Run: headless pygame with SDL's dummy video driver; simulated clock (each Clock.tick advances the game by its frame time, no real sleeping); random seed 0; keys injected as events and as key.get_pressed() state; no mouse input.
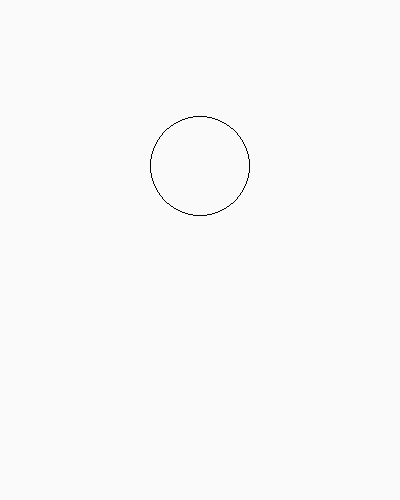
Frame 1 of 4 · flips 1–60 · no input
Frame 2 of 4 · flips 61–180 · tapped SPACE, RETURN · held RIGHT (→), D · screen unchanged from frame 1, image omitted
Frame 3 of 4 · flips 181–300 · held DOWN (↓), S · screen unchanged from frame 2, image omitted
Frame 4 of 4 · flips 301–420 · held LEFT (←), A, UP (↑), W · screen unchanged from frame 3, image omitted

The pygame program that drew these frames:

#WORLD 1 --- AVL trees
# Rationale: AVL trees are binary trees and test more overall knowlege. Plus, we can always remove AVL functionality and just have a binary tree
# Game:
# -Small bubbles that follow a line and hit the root node
# -Before they hit the root, node, you have to determine whether to go right or left
# -Continue doing so until the bubble is a leaf node and determine whether an AVL rotation should occur (timer or unlimited time TBD)
# -Get that done and add on functionality (baby steps are the first steps the Flash ever took)


#Current objectives:
# 1) Create the bubble object
# 2) Create the line object with positioning
# 3)

#Calls the pygame library
import pygame, random
#Optional: Sets up constants and functions in global namespace
from pygame.locals import *
#Global Color
BLACK = (0, 0, 0)

class BubbleNode():
    def __init__(self, width, height, screen):
        self.x = width/2
        self.y = height/3
        self.screen = screen
    def update(self):
        pass
    def draw(self):
        BLACK = (0, 0, 0)
        pygame.draw.circle(self.screen, BLACK, (self.x, self.y), 50, 1)

def main():
    pygame.init()
    screen = pygame.display.set_mode((400, 500))
    width, height = screen.get_size()
    #fills in background
    background = pygame.Surface(screen.get_size())
    background = background.convert()
    background.fill((250, 250, 250))
    #Display the Background While Setup Finishes
    screen.blit(background, (0,0))
    pygame.display.flip()
    #OBJECTS GO HERE
    bubble1 = BubbleNode(width, height, screen)

    #create game clock
    clock = pygame.time.Clock()
    #Game loop
    done = False
    while not done:
        #increment clock
        clock.tick(60)
        #update screen
        bubble1.update()
        #Check if collision will occur
        #updates screen image (redraws screen everytime)
        screen.blit(background, (0, 0))
        bubble1.draw()
        pygame.display.flip()
        for event in pygame.event.get():
            if event.type == pygame.QUIT:
                pygame.quit()
                done = True
                break;

    pygame.quit()

if __name__ == '__main__':
        main()
